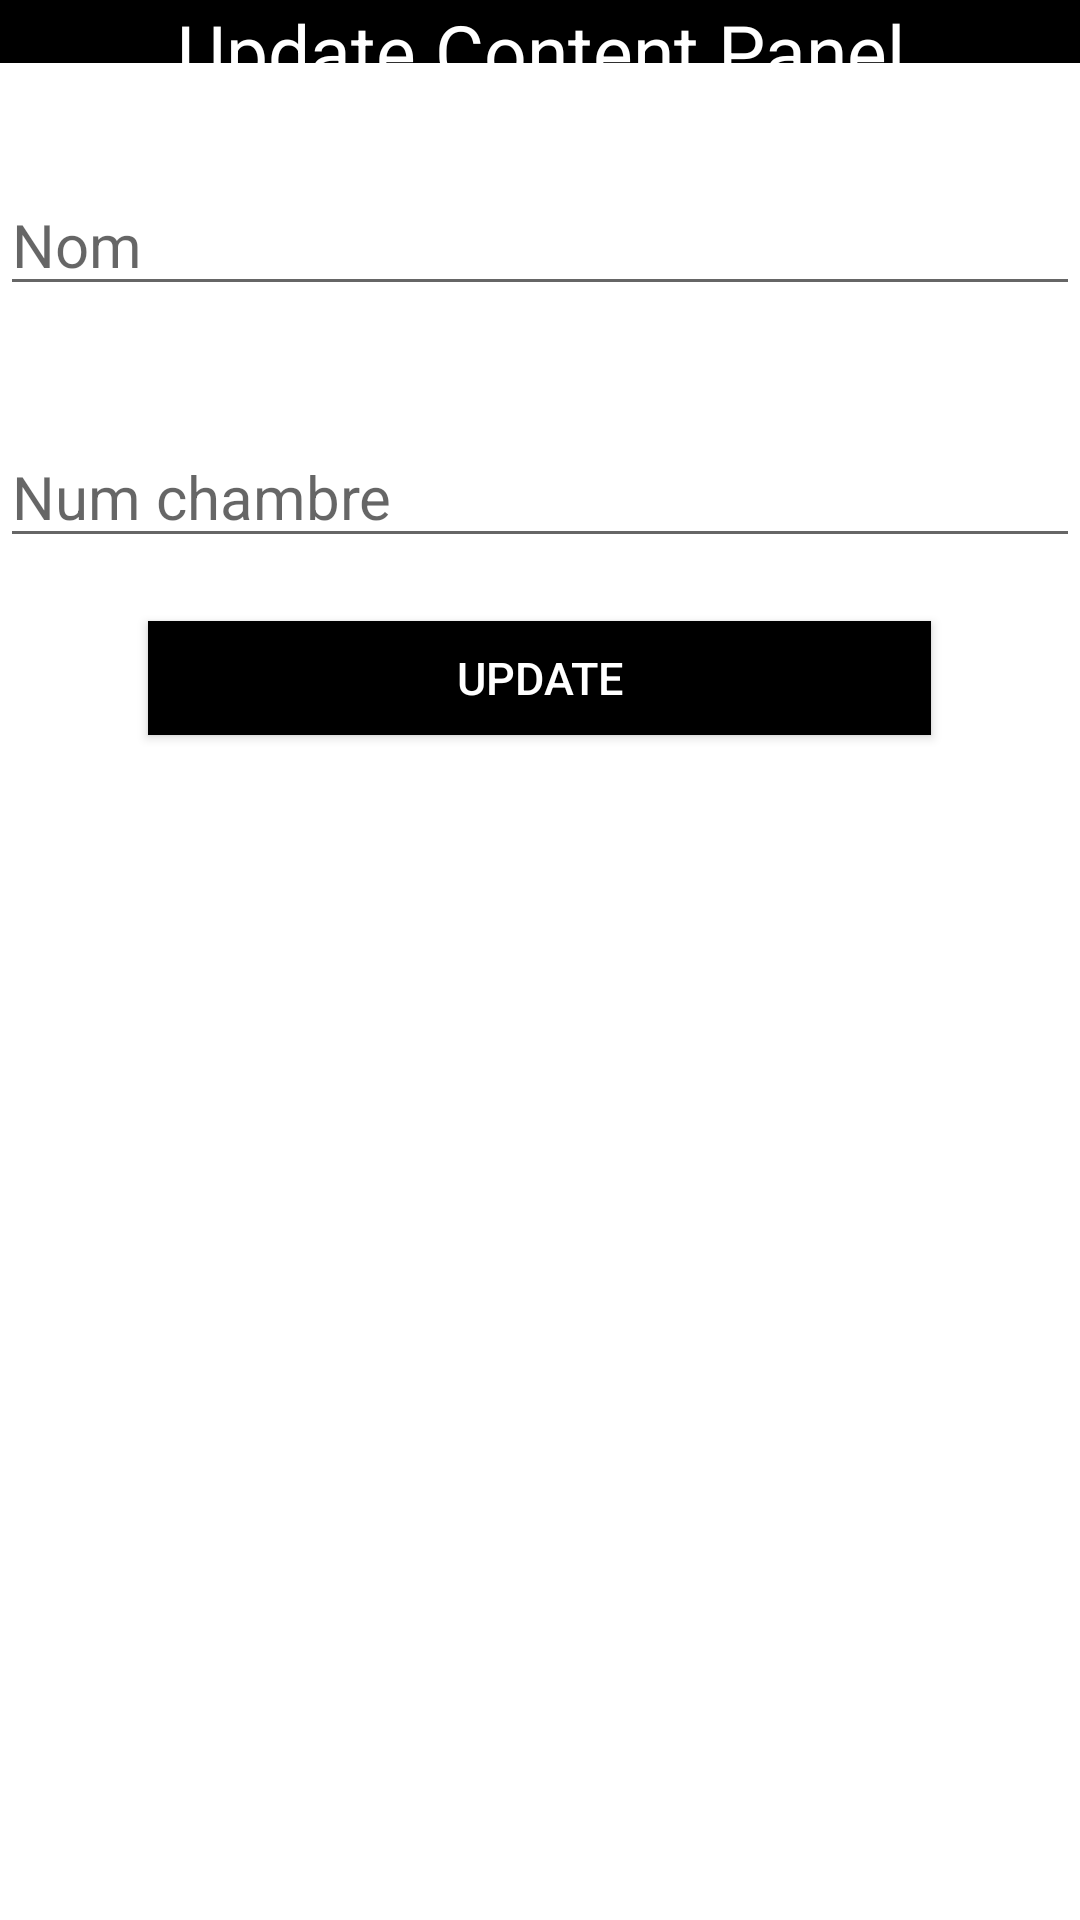

This screen was rendered from an Android layout file. Write that file and the resources it references.
<!-- AndroidManifest.xml: application theme Theme.InternatEnsias -->
<!-- res/layout/dialogcontentchambre.xml -->
<?xml version="1.0" encoding="utf-8"?>
<LinearLayout
    xmlns:android="http://schemas.android.com/apk/res/android"
    android:layout_width="match_parent"
    android:layout_height="match_parent"
    android:orientation="vertical"
    >

    <TextView
        android:layout_width="match_parent"
        android:layout_height="21dp"
        android:background="@color/black"
        android:gravity="center"
        android:text="Update Content Panel"
        android:textColor="#fff"
        android:textSize="25sp" />

    <EditText
        android:id="@+id/uimgurl"
        android:layout_width="match_parent"
        android:layout_height="17dp"
        android:layout_marginTop="10dp"
        android:hint="Image URL"
        android:textSize="20sp" />

    <EditText
        android:layout_width="match_parent"
        android:layout_height="wrap_content"
        android:hint="Nom"
        android:id="@+id/uname"
        android:layout_marginTop="10dp"
        android:textSize="20sp"/>

    <EditText
        android:id="@+id/ufiliere"
        android:layout_width="match_parent"
        android:layout_height="4dp"
        android:layout_marginTop="10dp"
        android:hint="filiere"
        android:textSize="20sp" />

    <EditText
        android:id="@+id/uemail"
        android:layout_width="match_parent"
        android:layout_height="6dp"
        android:layout_marginTop="10dp"
        android:hint="Email"
        android:textSize="20sp" />

    <EditText
        android:layout_width="match_parent"
        android:layout_height="wrap_content"
        android:hint="Num chambre"
        android:id="@+id/uNumChambre"
        android:layout_marginTop="10dp"
        android:textSize="20sp"/>

    <EditText
        android:id="@+id/uNumTel"
        android:layout_width="match_parent"
        android:layout_height="1dp"
        android:layout_marginTop="10dp"
        android:hint="Num tél"
        android:textSize="20sp" />

    <Button
        android:id="@+id/usubmit"
        android:layout_width="261dp"
        android:layout_height="38dp"
        android:layout_gravity="center"
        android:layout_marginTop="10dp"
        android:layout_marginBottom="10dp"
        android:background="@color/black"
        android:text="Update"
        android:textColor="#fff"
        android:textSize="15sp" />

</LinearLayout>
<!-- resources referenced by this layout -->
<resources>
  <style name="Theme.InternatEnsias" parent="Theme.MaterialComponents.DayNight.DarkActionBar">
          
          <item name="colorPrimary">@color/purple_500</item>
          <item name="colorPrimaryVariant">@color/purple_700</item>
          <item name="colorOnPrimary">@color/white</item>
          
          <item name="colorSecondary">@color/teal_200</item>
          <item name="colorSecondaryVariant">@color/teal_700</item>
          <item name="colorOnSecondary">@color/black</item>
          
          <item name="android:statusBarColor" tools:targetApi="l">?attr/colorPrimaryVariant</item>
          
      </style>
  <!-- not gathered from this repository: default colours our renderer supplied (Android Studio template values) -->
  <color name="purple_500">#FF6200EE</color>
  <color name="purple_700">#FF3700B3</color>
  <color name="teal_200">#FF03DAC5</color>
  <color name="teal_700">#FF018786</color>
  <color name="black">#FF000000</color>
  <color name="white">#FFFFFFFF</color>
</resources>
